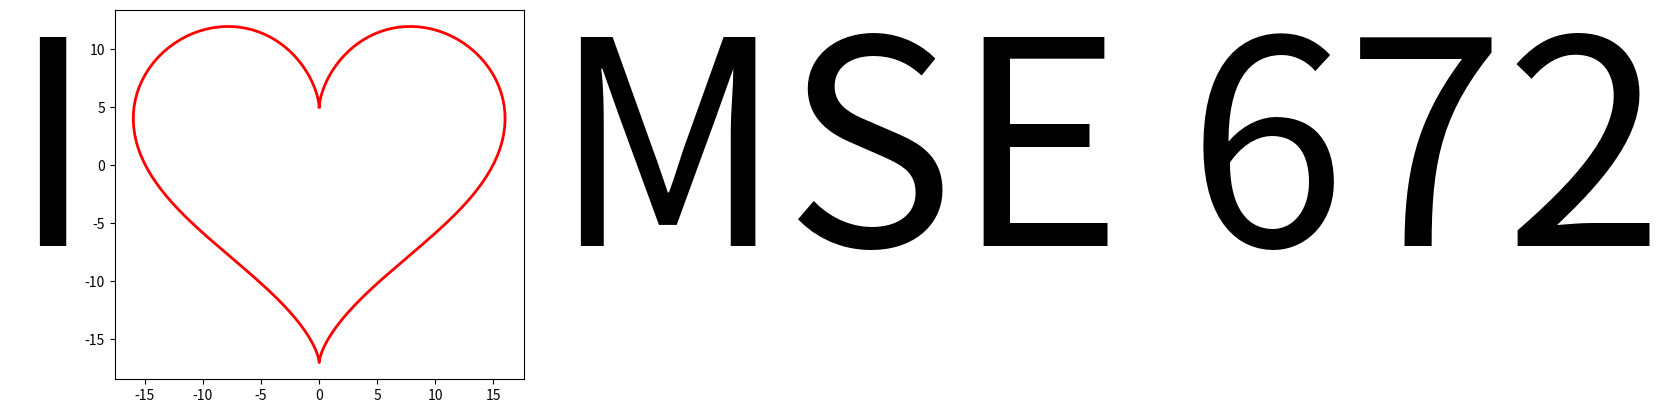

The matplotlib source for this figure:
import numpy as np
import matplotlib.pylab as plt

# Generate plotting values
t = np.linspace(0, 2*np.pi, 200)
x = 16 * np.sin(t)**3
y = 13 * np.cos(t) - 5 * np.cos(2*t) - 2 * np.cos(3*t) - np.cos(4*t)

plt.figure()
plt.plot(x,y, color='red', linewidth=2)
plt.text(-23, 0,  'I', ha='center', va='center', fontsize=206)

plt.text(20,0, 'MSE 672',va='center', fontsize=206)
plt.gca().set_aspect('equal')

